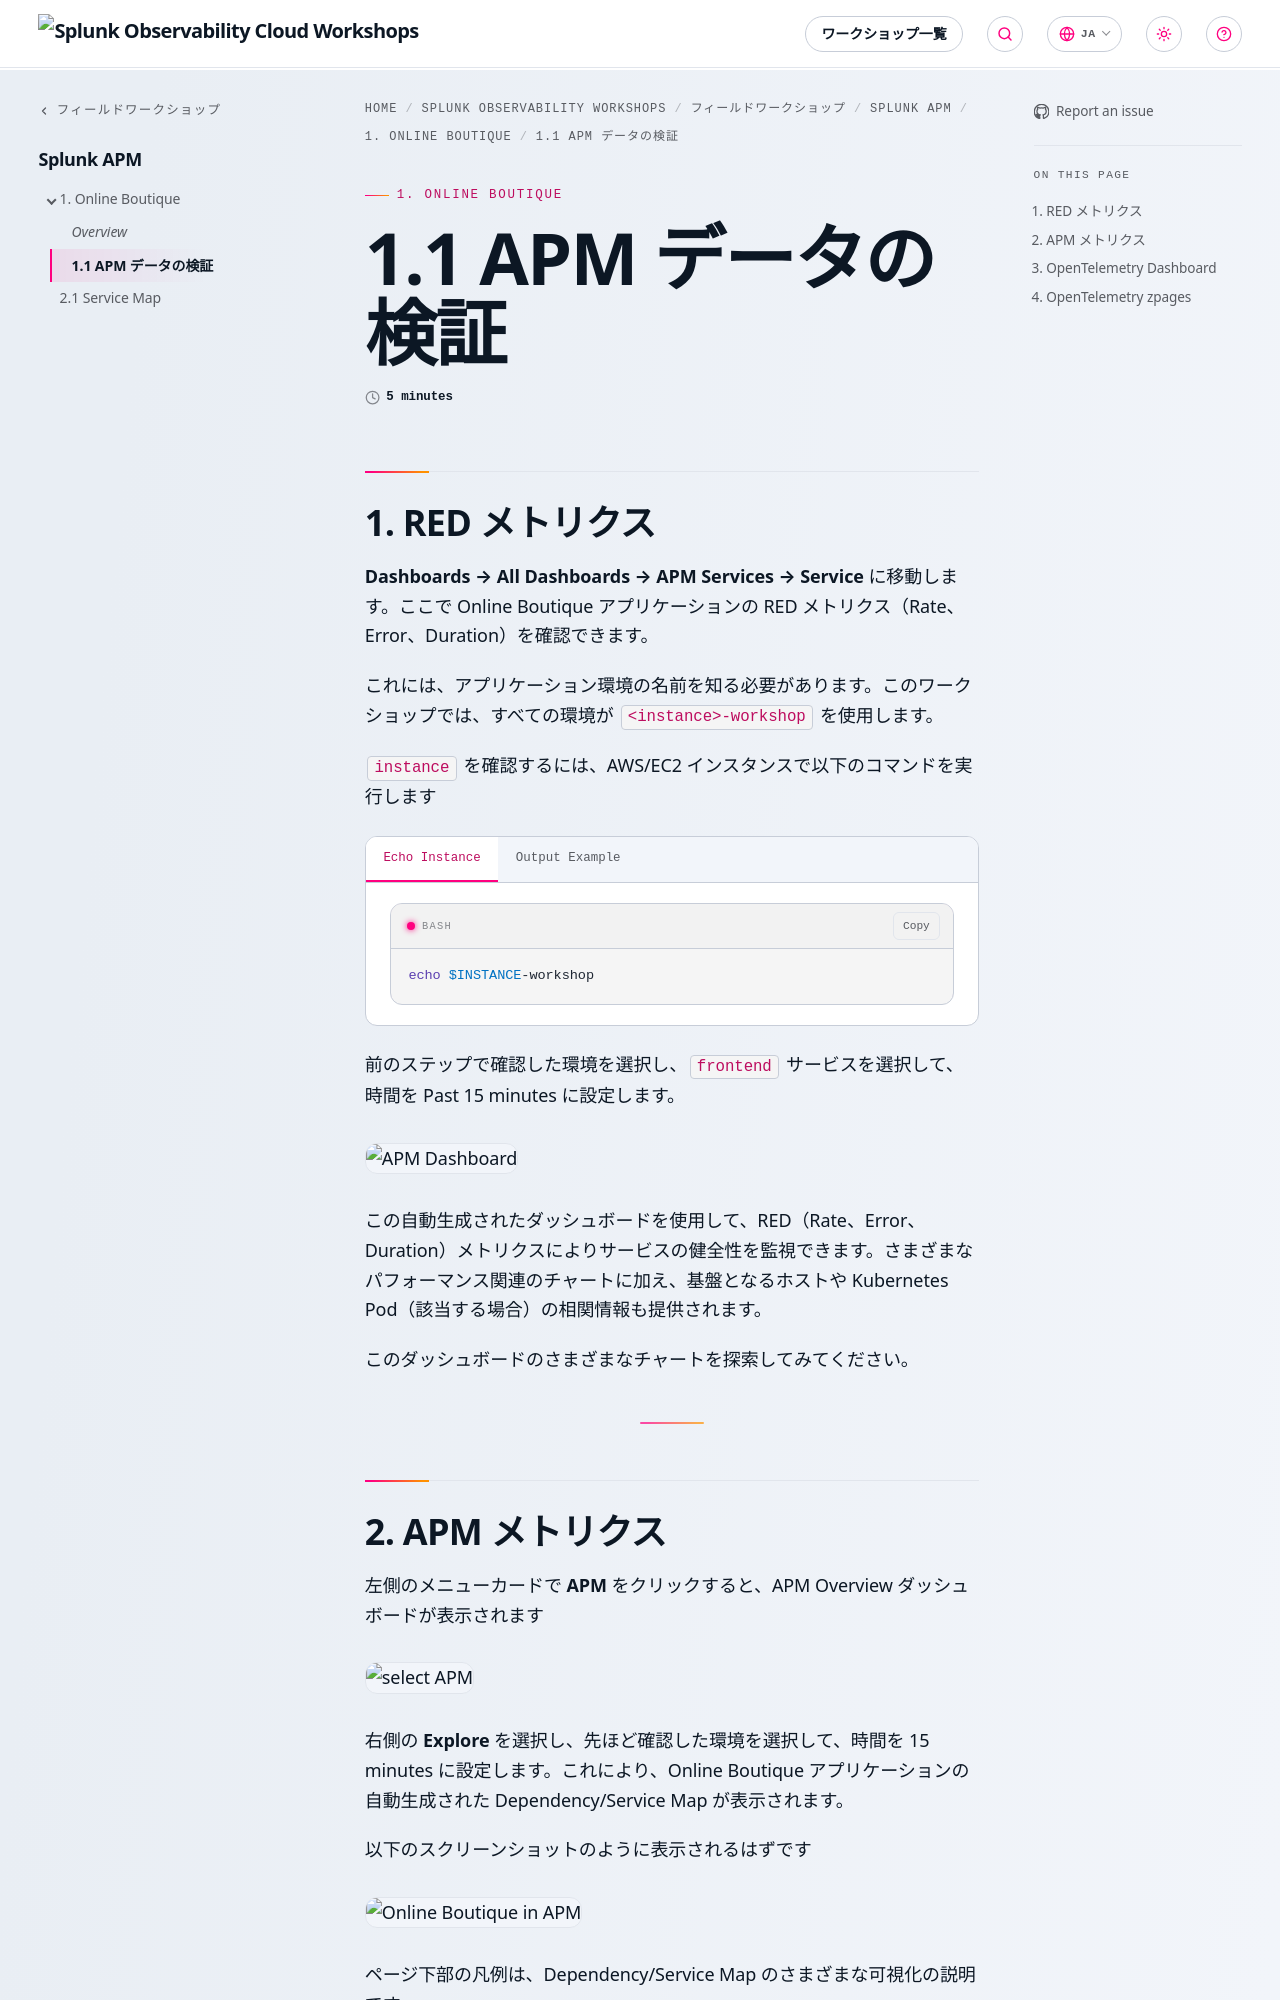

repository: splunk/observability-workshop · page: ja/unsupported-field-workshops/2-apm/online-boutique/validate-apm/index.html · generator: mkdocs

---
title: 1.1 APM データの検証
weight: 2
time: 5 minutes
---

## 1. RED メトリクス

**Dashboards → All Dashboards → APM Services → Service** に移動します。ここで Online Boutique アプリケーションの RED メトリクス（Rate、Error、Duration）を確認できます。

これには、アプリケーション環境の名前を知る必要があります。このワークショップでは、すべての環境が `<instance>-workshop` を使用します。

`instance` を確認するには、AWS/EC2 インスタンスで以下のコマンドを実行します

{{< tabs >}}
{{% tab title="Echo Instance" %}}

``` bash
echo $INSTANCE-workshop
```

{{% /tab %}}
{{% tab title="Output Example" %}}

``` text
bdzx-workshop
```

{{% /tab %}}
{{< /tabs >}}

前のステップで確認した環境を選択し、`frontend` サービスを選択して、時間を Past 15 minutes に設定します。

![APM Dashboard](../../images/online-boutique-service-dashboard.png)

この自動生成されたダッシュボードを使用して、RED（Rate、Error、Duration）メトリクスによりサービスの健全性を監視できます。さまざまなパフォーマンス関連のチャートに加え、基盤となるホストや Kubernetes Pod（該当する場合）の相関情報も提供されます。

このダッシュボードのさまざまなチャートを探索してみてください。

---
